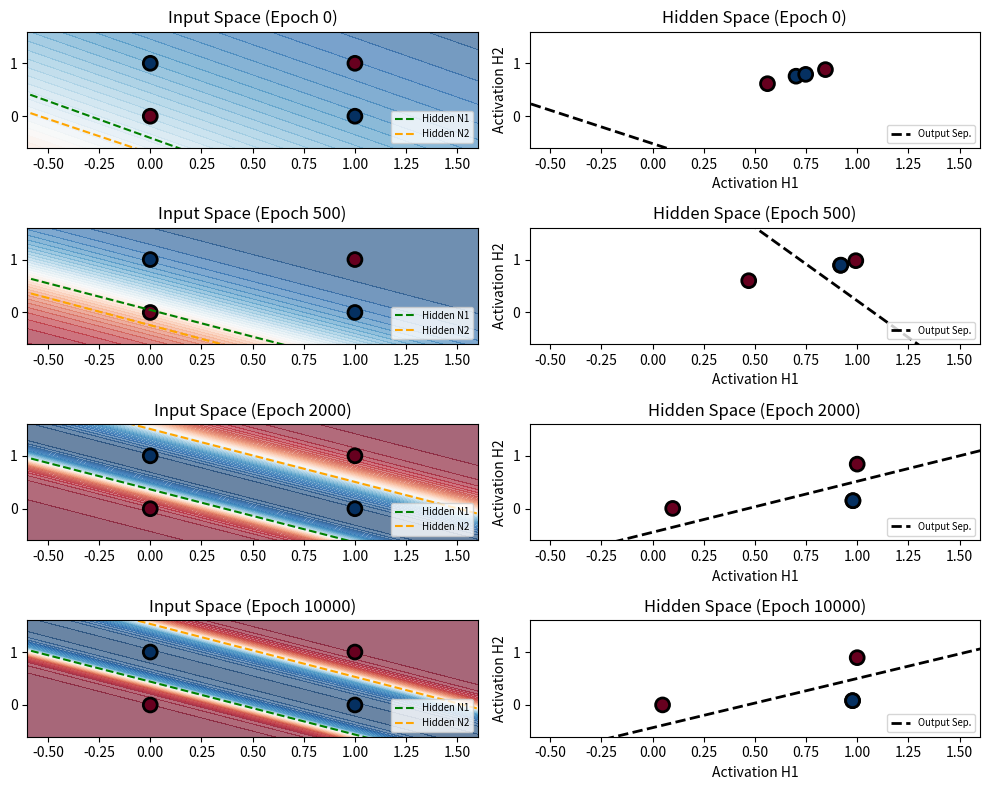
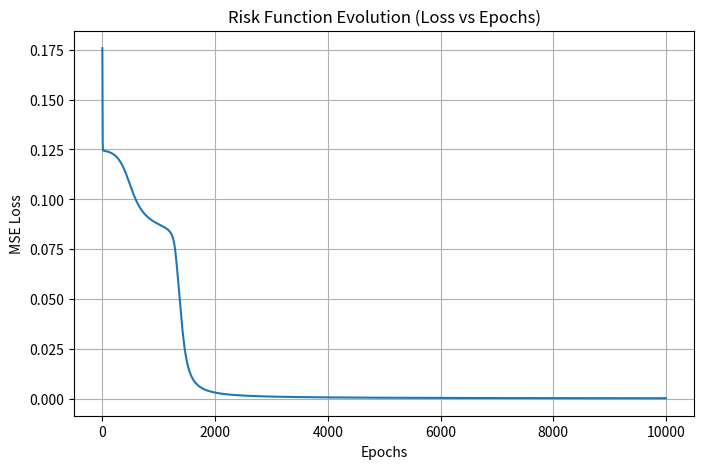

The matplotlib source for these figures, in order:
import numpy as np
import matplotlib.pyplot as plt

# --- CONFIGURAZIONE ---
#np.random.seed(42)  # Per riproducibilità
LEARNING_RATE = 0.5 # Tasso di apprendimento alto per convergenza rapida su problema semplice
EPOCHS = 10000      # Numero totale di epoche
SNAPSHOTS = [0, 500, 2000, 10000] # Step in cui visualizzare i grafici (Punto 2)

# --- DATI XOR ---
X = np.array([[0, 0], [0, 1], [1, 0], [1, 1]]) # Input
y = np.array([[0], [1], [1], [0]])             # Target

# --- FUNZIONI DI ATTIVAZIONE ---
def sigmoid(x):
    return 1 / (1 + np.exp(-x))

def sigmoid_derivative(x):
    return x * (1 - x) # Nota: qui assumiamo x sia già l'output della sigmoide

# --- CLASSE RETE NEURALE ---
class XORNetwork:
    def __init__(self):
        # Architettura 2-2-1
        # Pesi Input -> Hidden (2 neuroni, 2 input ciascuno)
        self.W1 = np.random.uniform(size=(2, 2)) 
        self.b1 = np.random.uniform(size=(1, 2))
        
        # Pesi Hidden -> Output (1 neurone, 2 input)
        self.W2 = np.random.uniform(size=(2, 1))
        self.b2 = np.random.uniform(size=(1, 1))
        
        # Per salvare la storia della loss
        self.loss_history = []

    def forward(self, X):
        # Layer Nascosto
        self.z1 = np.dot(X, self.W1) + self.b1
        self.a1 = sigmoid(self.z1) # Attivazioni hidden (coordinate nello hidden space)
        
        # Layer Output
        self.z2 = np.dot(self.a1, self.W2) + self.b2
        self.output = sigmoid(self.z2)
        return self.output

    def backward(self, X, y):
        # Calcolo dell'errore (MSE derivative chain rule semplificata)
        # Errore rispetto all'output
        output_error = y - self.output
        output_delta = output_error * sigmoid_derivative(self.output)
        
        # Errore retropropagato all'hidden layer
        hidden_error = output_delta.dot(self.W2.T)
        hidden_delta = hidden_error * sigmoid_derivative(self.a1)
        
        # Aggiornamento pesi (Gradient Descent)
        self.W2 += self.a1.T.dot(output_delta) * LEARNING_RATE
        self.b2 += np.sum(output_delta, axis=0, keepdims=True) * LEARNING_RATE
        self.W1 += X.T.dot(hidden_delta) * LEARNING_RATE
        self.b1 += np.sum(hidden_delta, axis=0, keepdims=True) * LEARNING_RATE

    def train(self, X, y):
        output = self.forward(X)
        self.backward(X, y)
        loss = 0.5 * np.mean((y - output) ** 2)
        self.loss_history.append(loss)

# --- VISUALIZZAZIONE ---
def plot_results(net, epoch, ax_surface, ax_hidden):
    # Creazione Grid per la superficie di decisione
    xx, yy = np.meshgrid(np.linspace(-5, 5, 100), np.linspace(-5, 5, 100))
    grid = np.c_[xx.ravel(), yy.ravel()]
    
    # Forward pass sulla griglia
    z1_grid = np.dot(grid, net.W1) + net.b1
    a1_grid = sigmoid(z1_grid)
    z2_grid = np.dot(a1_grid, net.W2) + net.b2
    preds = sigmoid(z2_grid).reshape(xx.shape)

    # --- PLOT INPUT SPACE ---
    ax_surface.contourf(xx, yy, preds, levels=50, cmap="RdBu", alpha=0.6)
    ax_surface.scatter(X[:,0], X[:,1], c=y.ravel(), cmap="RdBu", edgecolors='black', s=100, linewidth=2)
    ax_surface.set_title(f"Input Space (Epoch {epoch})")
    ax_surface.set_xlim(-0.6, 1.6)
    ax_surface.set_ylim(-0.6, 1.6)
    
    # Disegno le linee dei neuroni nascosti
    # Equazione neurone: w1*x + w2*y + b = 0  =>  y = -(w1*x + b) / w2
    x_line = np.linspace(-5, 5, 100)
    colors = ['green', 'orange']
    for i in range(2): # Per ogni neurone nascosto
        w_x, w_y = net.W1[0, i], net.W1[1, i]
        b = net.b1[0, i]
        if abs(w_y) > 0.001: # Evita divisione per zero
            y_line = -(w_x * x_line + b) / w_y
            ax_surface.plot(x_line, y_line, color=colors[i], linestyle='--', label=f'Hidden N{i+1}')
    ax_surface.legend(loc='lower right', fontsize='x-small')

    # --- PLOT HIDDEN SPACE ---
    # Calcoliamo dove finiscono i 4 punti XOR nello spazio nascosto
    _, hidden_points = list(zip(*[ (net.forward(x.reshape(1,2)), net.a1[0]) for x in X ]))
    hidden_points = np.array(hidden_points)
    
    ax_hidden.scatter(hidden_points[:,0], hidden_points[:,1], c=y.ravel(), cmap="RdBu", edgecolors='black', s=100, linewidth=2)
    ax_hidden.set_title(f"Hidden Space (Epoch {epoch})")
    ax_hidden.set_xlabel("Activation H1")
    ax_hidden.set_ylabel("Activation H2")
    ax_hidden.set_xlim(-0.6, 1.6)
    ax_hidden.set_ylim(-0.6, 1.6)

    # Disegno la linea di separazione del neurone di output
    # Equazione output: v1*h1 + v2*h2 + c = 0 (dove h1, h2 sono gli assi qui)
    v1, v2 = net.W2[0, 0], net.W2[1, 0]
    c = net.b2[0, 0]
    
    h_line = np.linspace(-5, 5, 100)
    if abs(v2) > 0.001:
        v_line = -(v1 * h_line + c) / v2
        ax_hidden.plot(h_line, v_line, color='black', linestyle='--', linewidth=2, label='Output Sep.')
        
    ax_hidden.legend(loc='lower right', fontsize='x-small')

if __name__ == "__main__":
    
    net = XORNetwork()
    plt.figure(figsize=(10, 8))

    rows = len(SNAPSHOTS)
    cols = 2

    plot_idx = 1
    snapshot_counter = 0

    for epoch in range(EPOCHS + 1):
        # training step
        net.train(X, y)
        
        # Visualizzazione grafica agli step richiesti
        if epoch in SNAPSHOTS:
            # Input Space Plot
            ax1 = plt.subplot(rows, cols, plot_idx)
            # Hidden Space Plot
            ax2 = plt.subplot(rows, cols, plot_idx + 1)
            
            plot_results(net, epoch, ax1, ax2)
            plot_idx += 2

    plt.tight_layout()
    plt.show()

    # --- PLOT LOSS ---
    plt.figure(figsize=(8, 5))
    plt.plot(net.loss_history)
    plt.title("Risk Function Evolution (Loss vs Epochs)")
    plt.xlabel("Epochs")
    plt.ylabel("MSE Loss")
    plt.grid(True)
    plt.show()
